Image classification data set "data-v1" (jood-otoom/Capstone on GitHub). Class labels (3): moderate accident, no accident, severe accident.

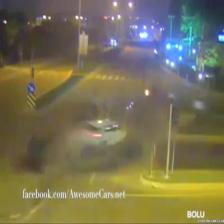
Label: severe accident

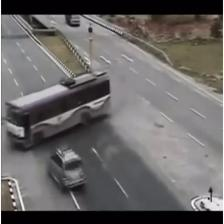
Label: no accident

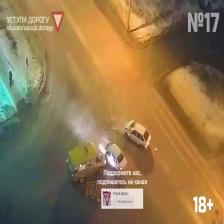
Label: moderate accident

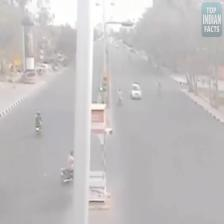
Label: no accident

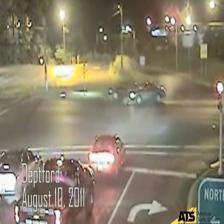
Label: moderate accident

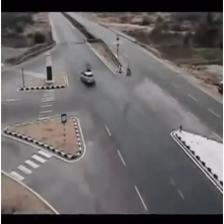
Label: severe accident
